Labelled photos from "DatasetBalanced", an image-classification folder in DikshaP-2506/CropSecureLeafDiseaseDataset. The possible labels are: anthracnose, initial stage, leaf blight, leaf spot, pest damage.

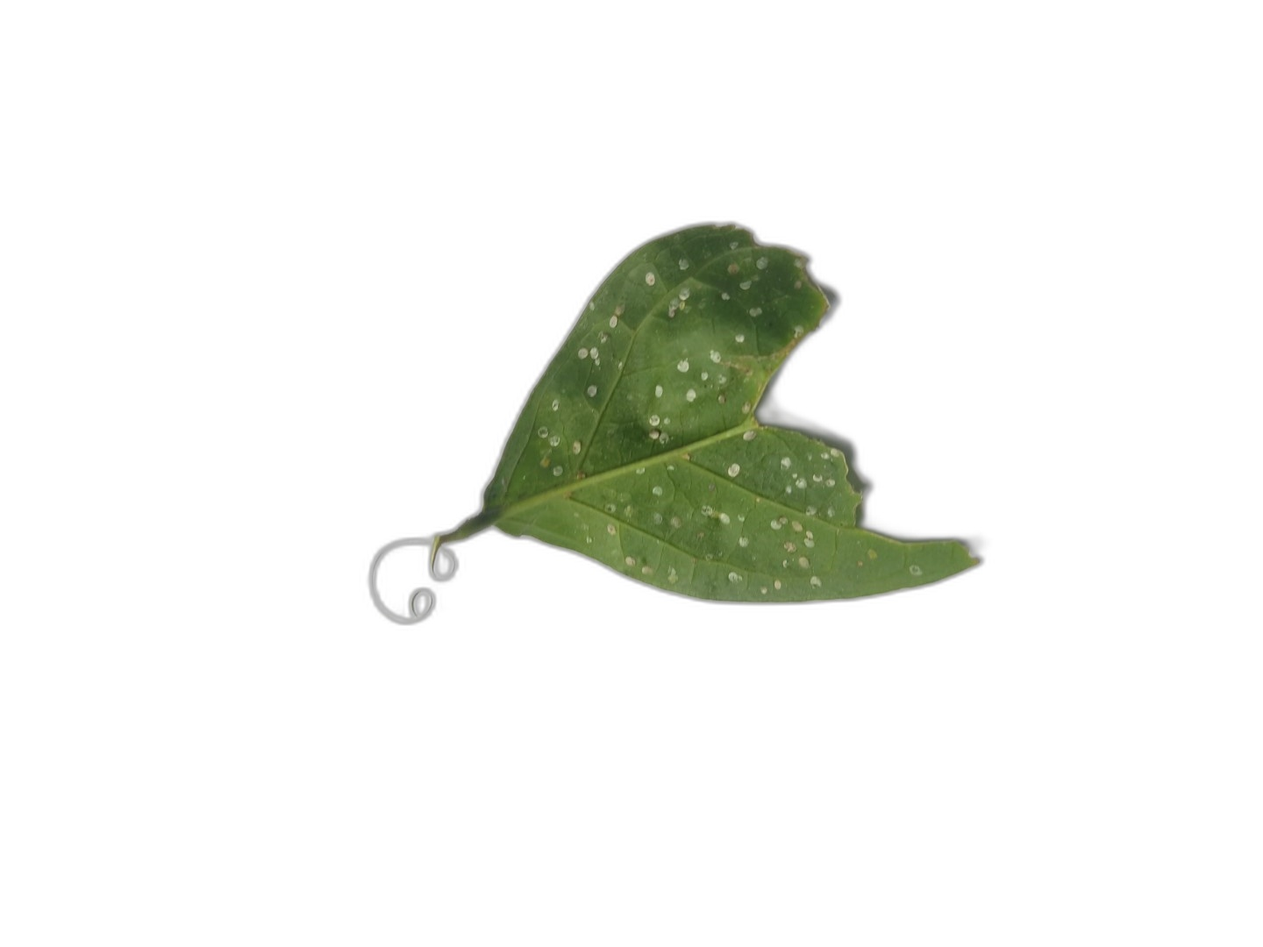
Label: anthracnose

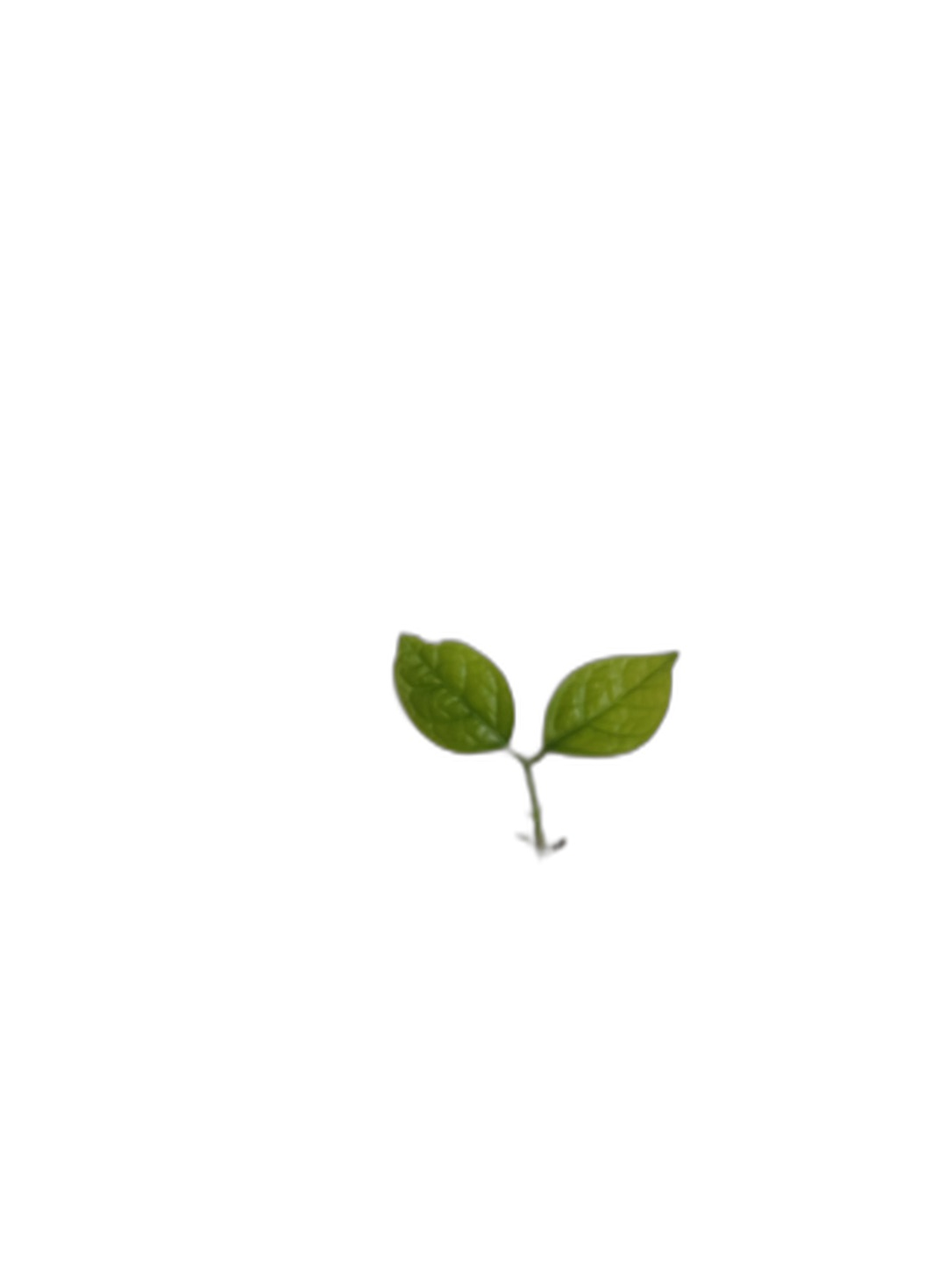
Label: initial stage

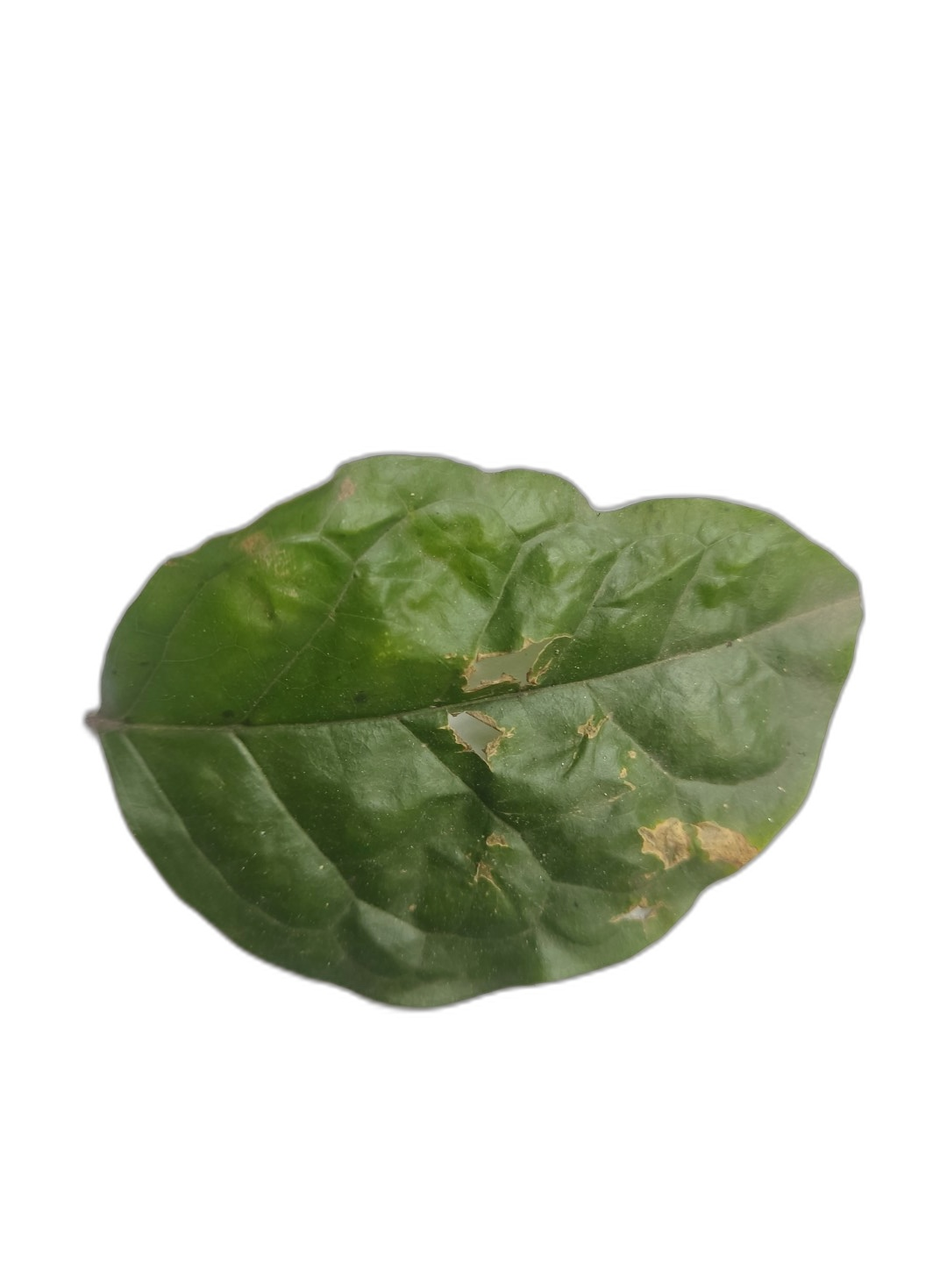
Label: leaf spot

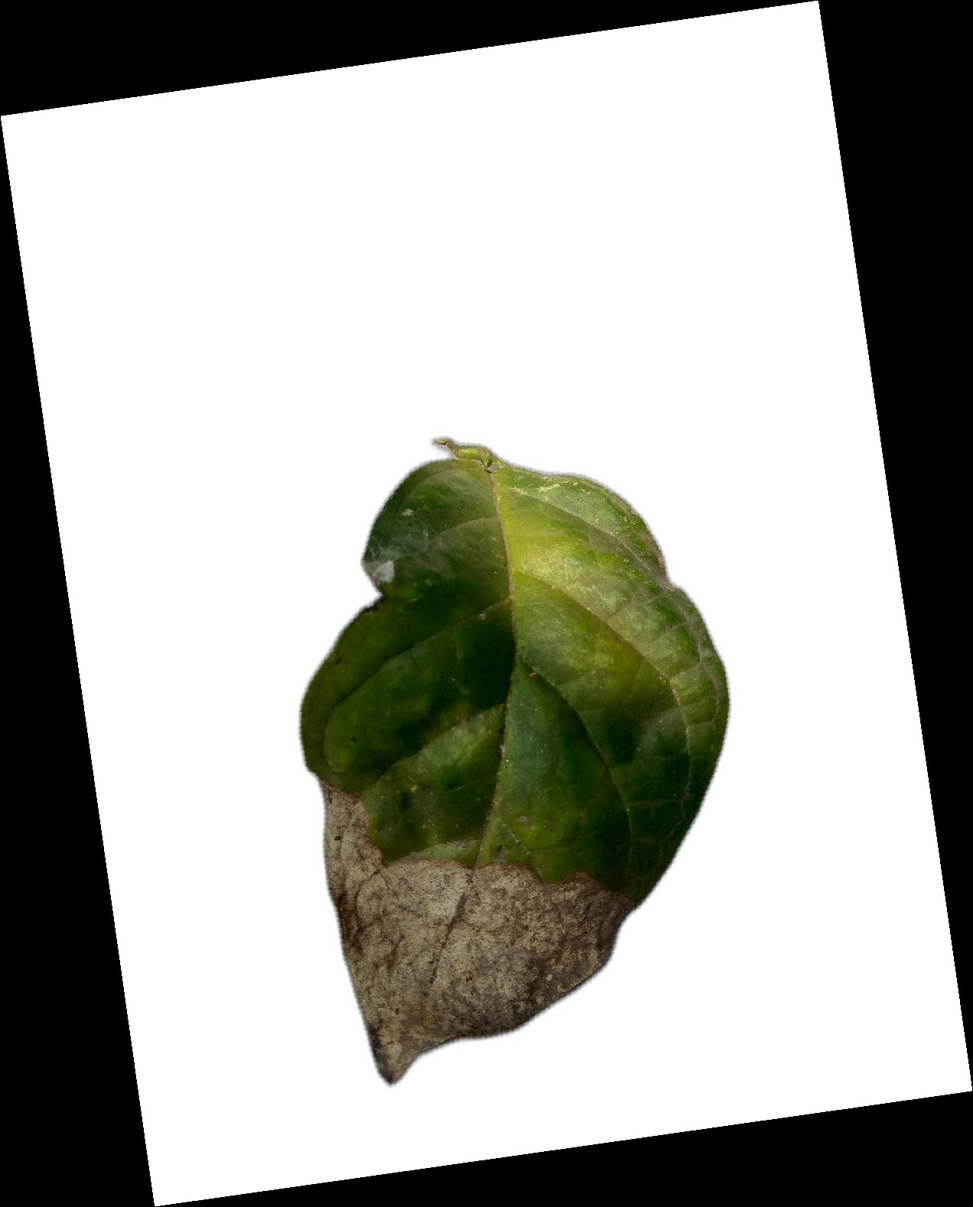
Label: leaf blight

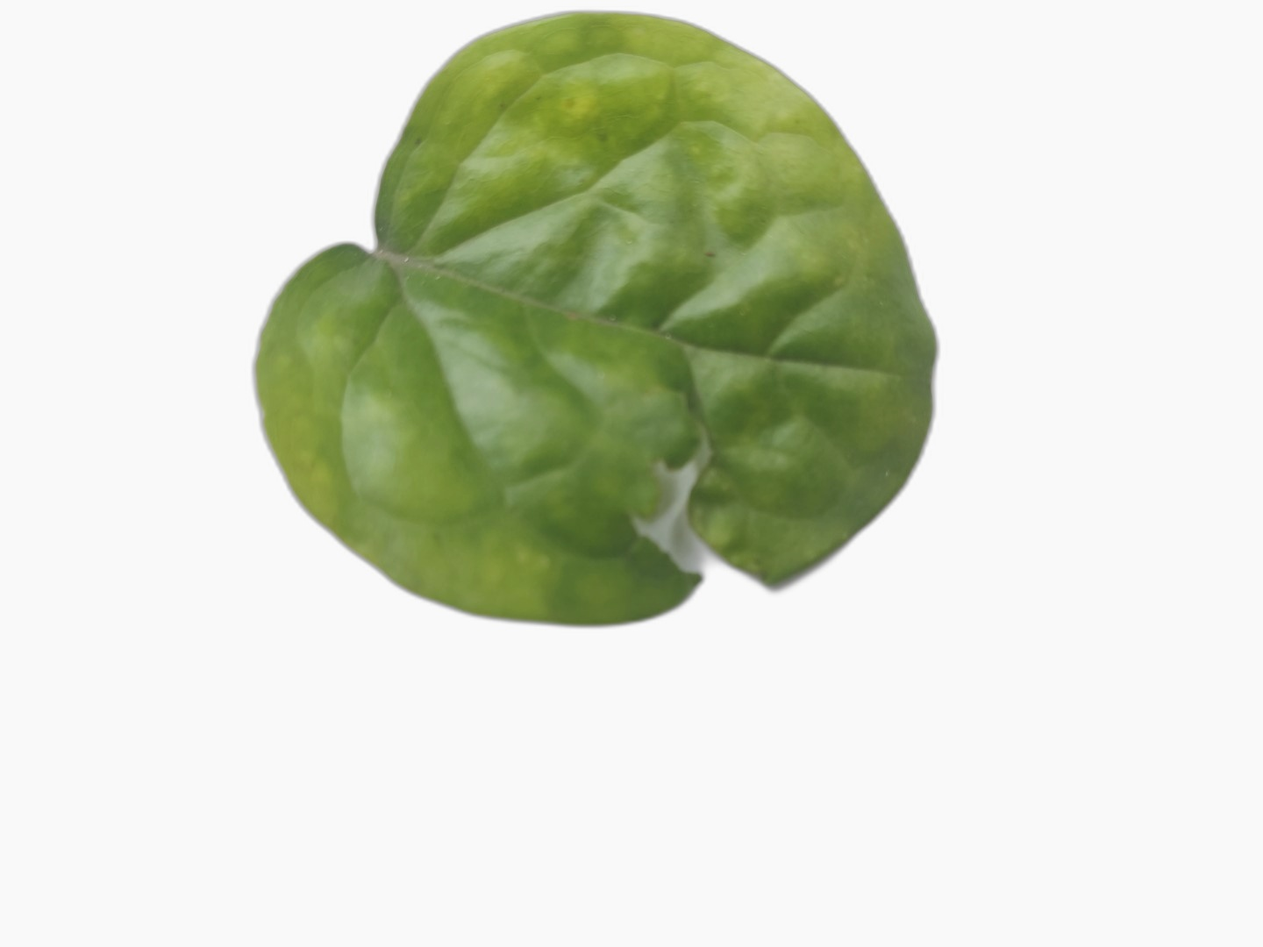
Label: pest damage

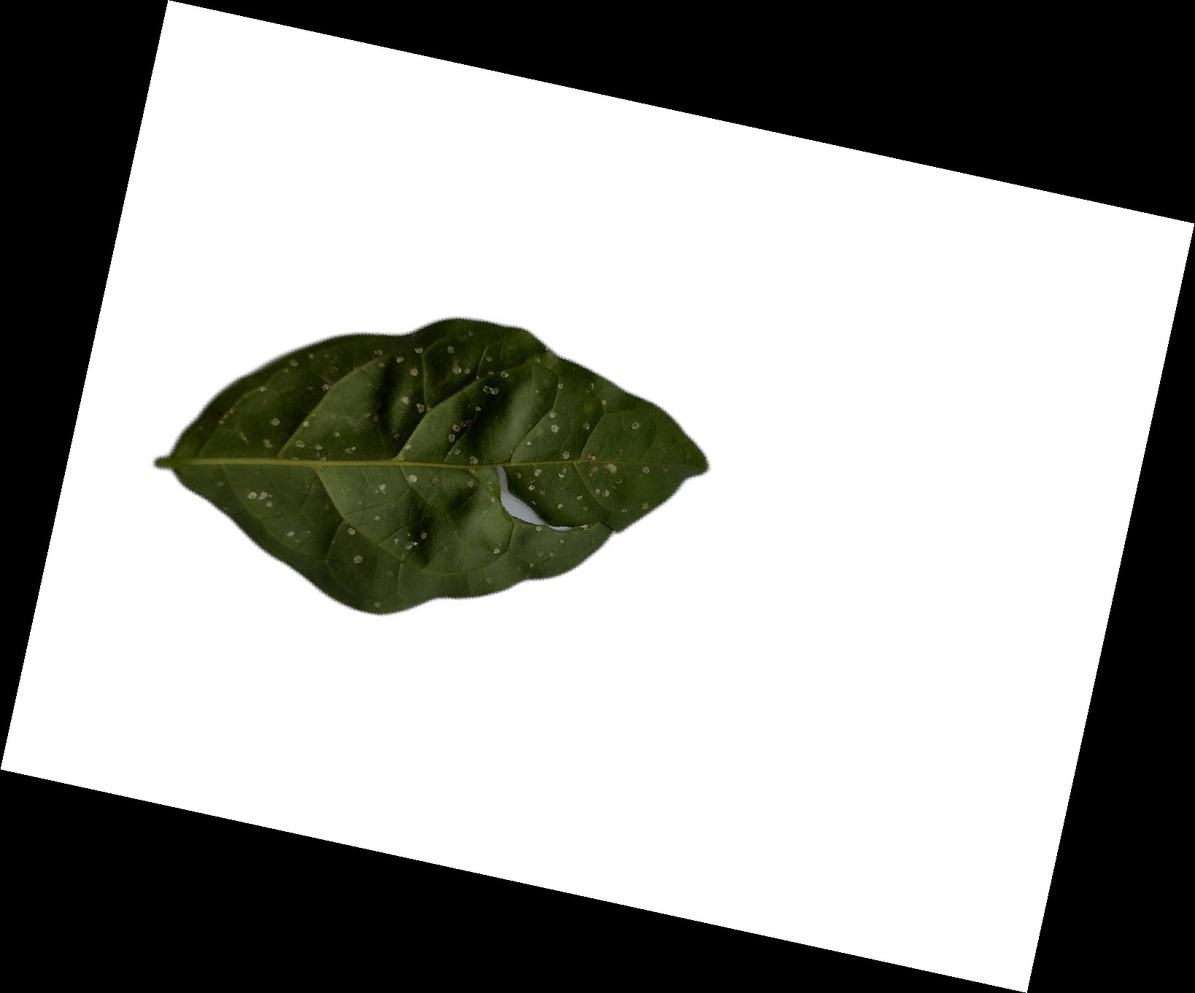
Label: leaf spot
